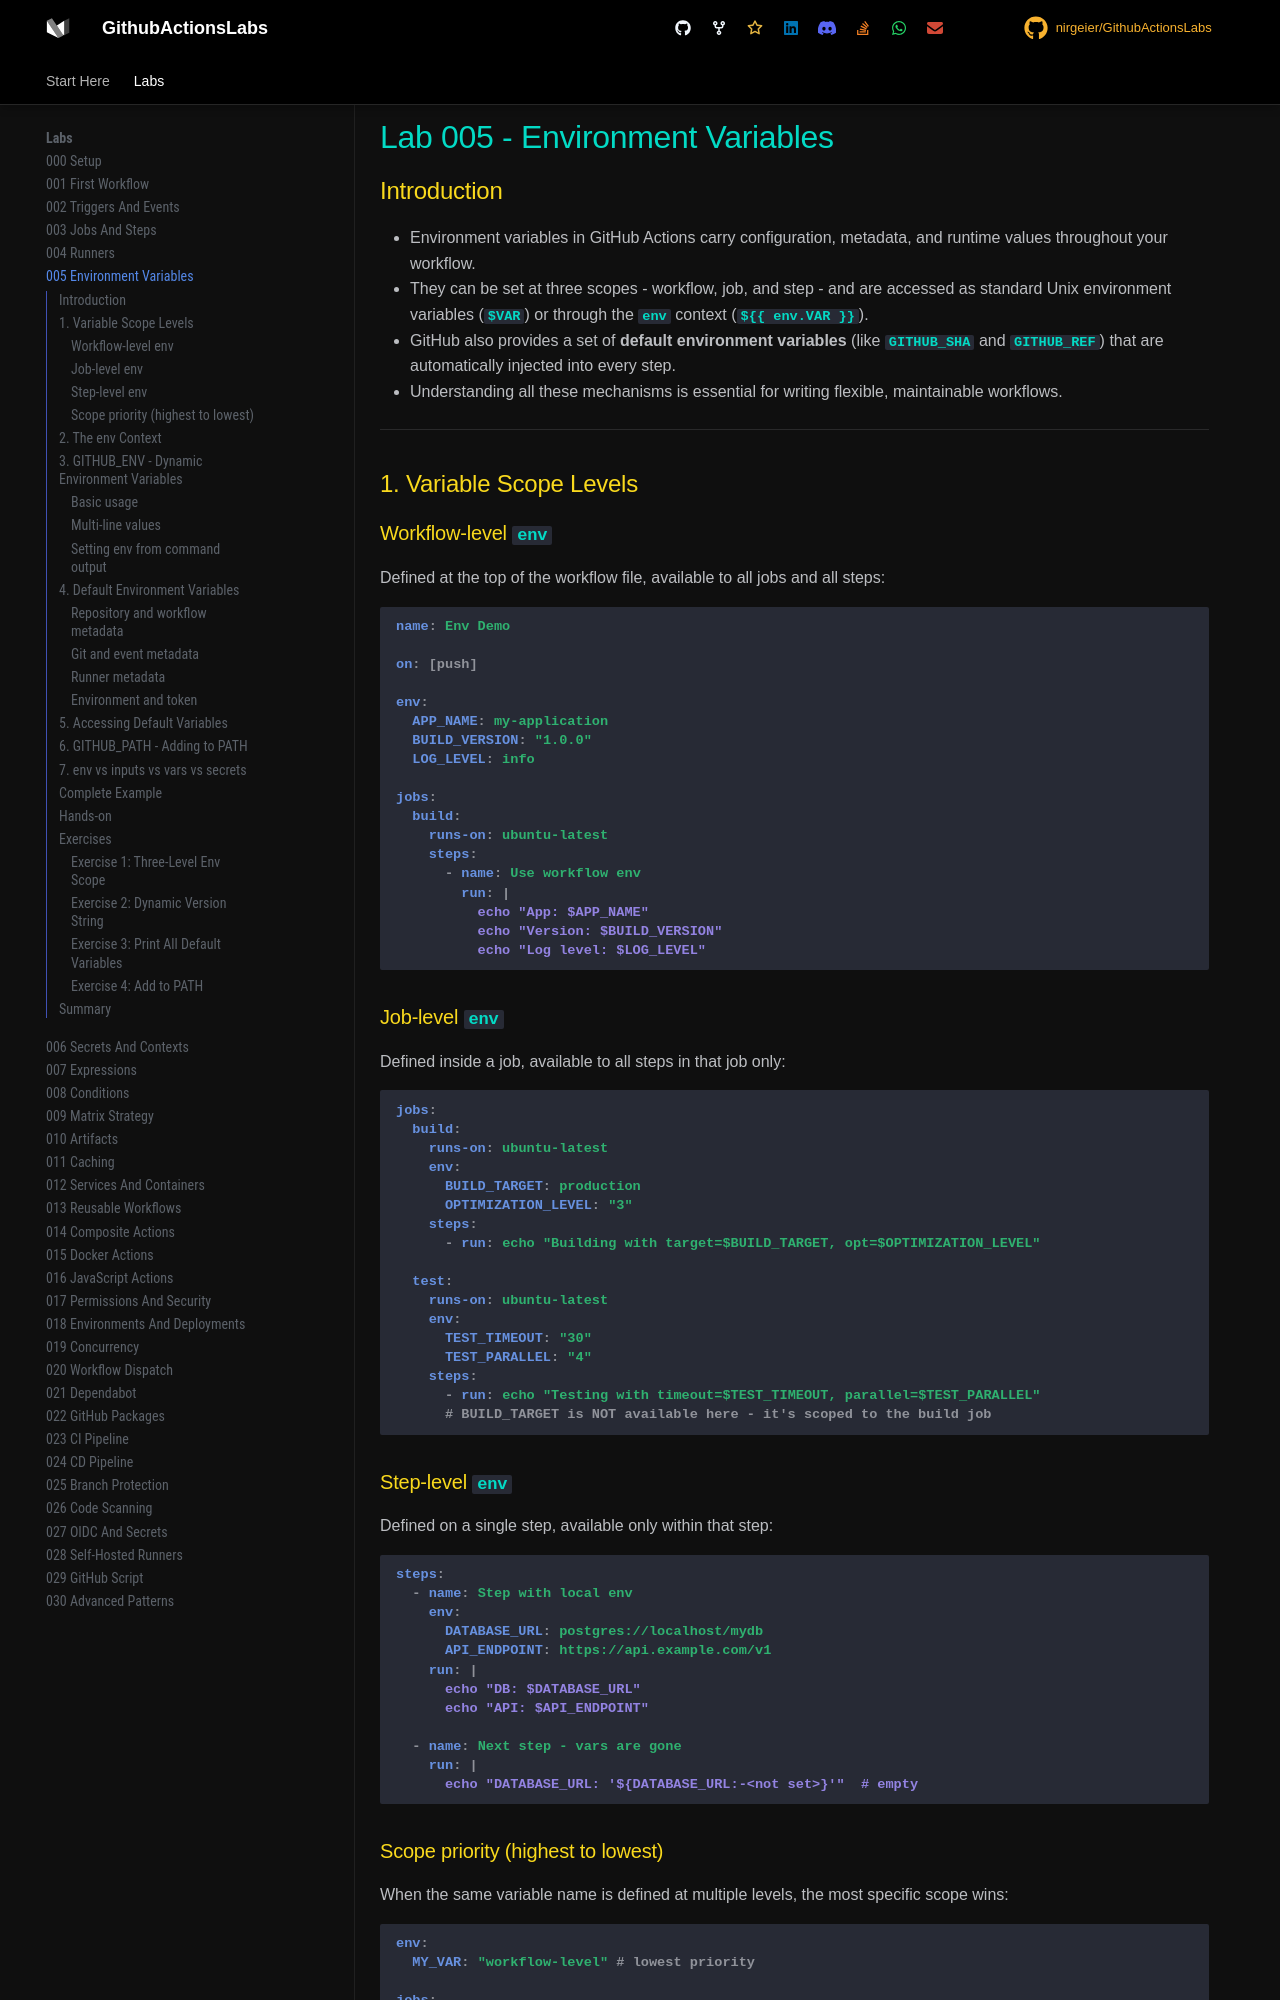

repository: nirgeier/GithubActionsLabs · page: 005-env-variables/index.html · generator: mkdocs

# Lab 005 - Environment Variables

## Introduction

- Environment variables in GitHub Actions carry configuration, metadata, and runtime values throughout your workflow.
- They can be set at three scopes - workflow, job, and step - and are accessed as standard Unix environment variables (`$VAR`) or through the `env` context (`${{ env.VAR }}`).
- GitHub also provides a set of **default environment variables** (like `GITHUB_SHA` and `GITHUB_REF`) that are automatically injected into every step.
- Understanding all these mechanisms is essential for writing flexible, maintainable workflows.

---

## 1. Variable Scope Levels

### Workflow-level `env`

Defined at the top of the workflow file, available to all jobs and all steps:

```yaml
name: Env Demo

on: [push]

env:
  APP_NAME: my-application
  BUILD_VERSION: "1.0.0"
  LOG_LEVEL: info

jobs:
  build:
    runs-on: ubuntu-latest
    steps:
      - name: Use workflow env
        run: |
          echo "App: $APP_NAME"
          echo "Version: $BUILD_VERSION"
          echo "Log level: $LOG_LEVEL"
```

### Job-level `env`

Defined inside a job, available to all steps in that job only:

```yaml
jobs:
  build:
    runs-on: ubuntu-latest
    env:
      BUILD_TARGET: production
      OPTIMIZATION_LEVEL: "3"
    steps:
      - run: echo "Building with target=$BUILD_TARGET, opt=$OPTIMIZATION_LEVEL"

  test:
    runs-on: ubuntu-latest
    env:
      TEST_TIMEOUT: "30"
      TEST_PARALLEL: "4"
    steps:
      - run: echo "Testing with timeout=$TEST_TIMEOUT, parallel=$TEST_PARALLEL"
      # BUILD_TARGET is NOT available here - it's scoped to the build job
```

### Step-level `env`

Defined on a single step, available only within that step:

```yaml
steps:
  - name: Step with local env
    env:
      DATABASE_URL: postgres://localhost/mydb
      API_ENDPOINT: https://api.example.com/v1
    run: |
      echo "DB: $DATABASE_URL"
      echo "API: $API_ENDPOINT"

  - name: Next step - vars are gone
    run: |
      echo "DATABASE_URL: '${DATABASE_URL:-<not set>}'"  # empty
```

### Scope priority (highest to lowest)

When the same variable name is defined at multiple levels, the most specific scope wins:

```yaml
env:
  MY_VAR: "workflow-level" # lowest priority

jobs:
  demo:
    env:
      MY_VAR: "job-level" # overrides workflow-level
    steps:
      - env:
          MY_VAR: "step-level" # highest priority - wins
        run: echo "MY_VAR = $MY_VAR" # prints "step-level"
```

---

## 2. The `env` Context

You can also reference environment variables using the expression syntax `${{ env.VAR_NAME }}`. This is useful when you need to use an env var value in a YAML field that doesn't support shell expansion:

```yaml
env:
  DEPLOY_BUCKET: my-s3-bucket
  DEPLOY_REGION: us-east-1

jobs:
  deploy:
    runs-on: ubuntu-latest
    steps:
      # Using ${{ env.VAR }} in a 'with:' block (shell expansion doesn't work here)
      - name: Deploy to S3
        uses: some-action/s3-deploy@v1
        with:
          bucket: ${{ env.DEPLOY_BUCKET }}
          region: ${{ env.DEPLOY_REGION }}

      # Using ${{ env.VAR }} in an if condition
      - name: Conditional on env var
        if: env.LOG_LEVEL == 'debug'
        run: echo "Debug logging enabled"
```

---
